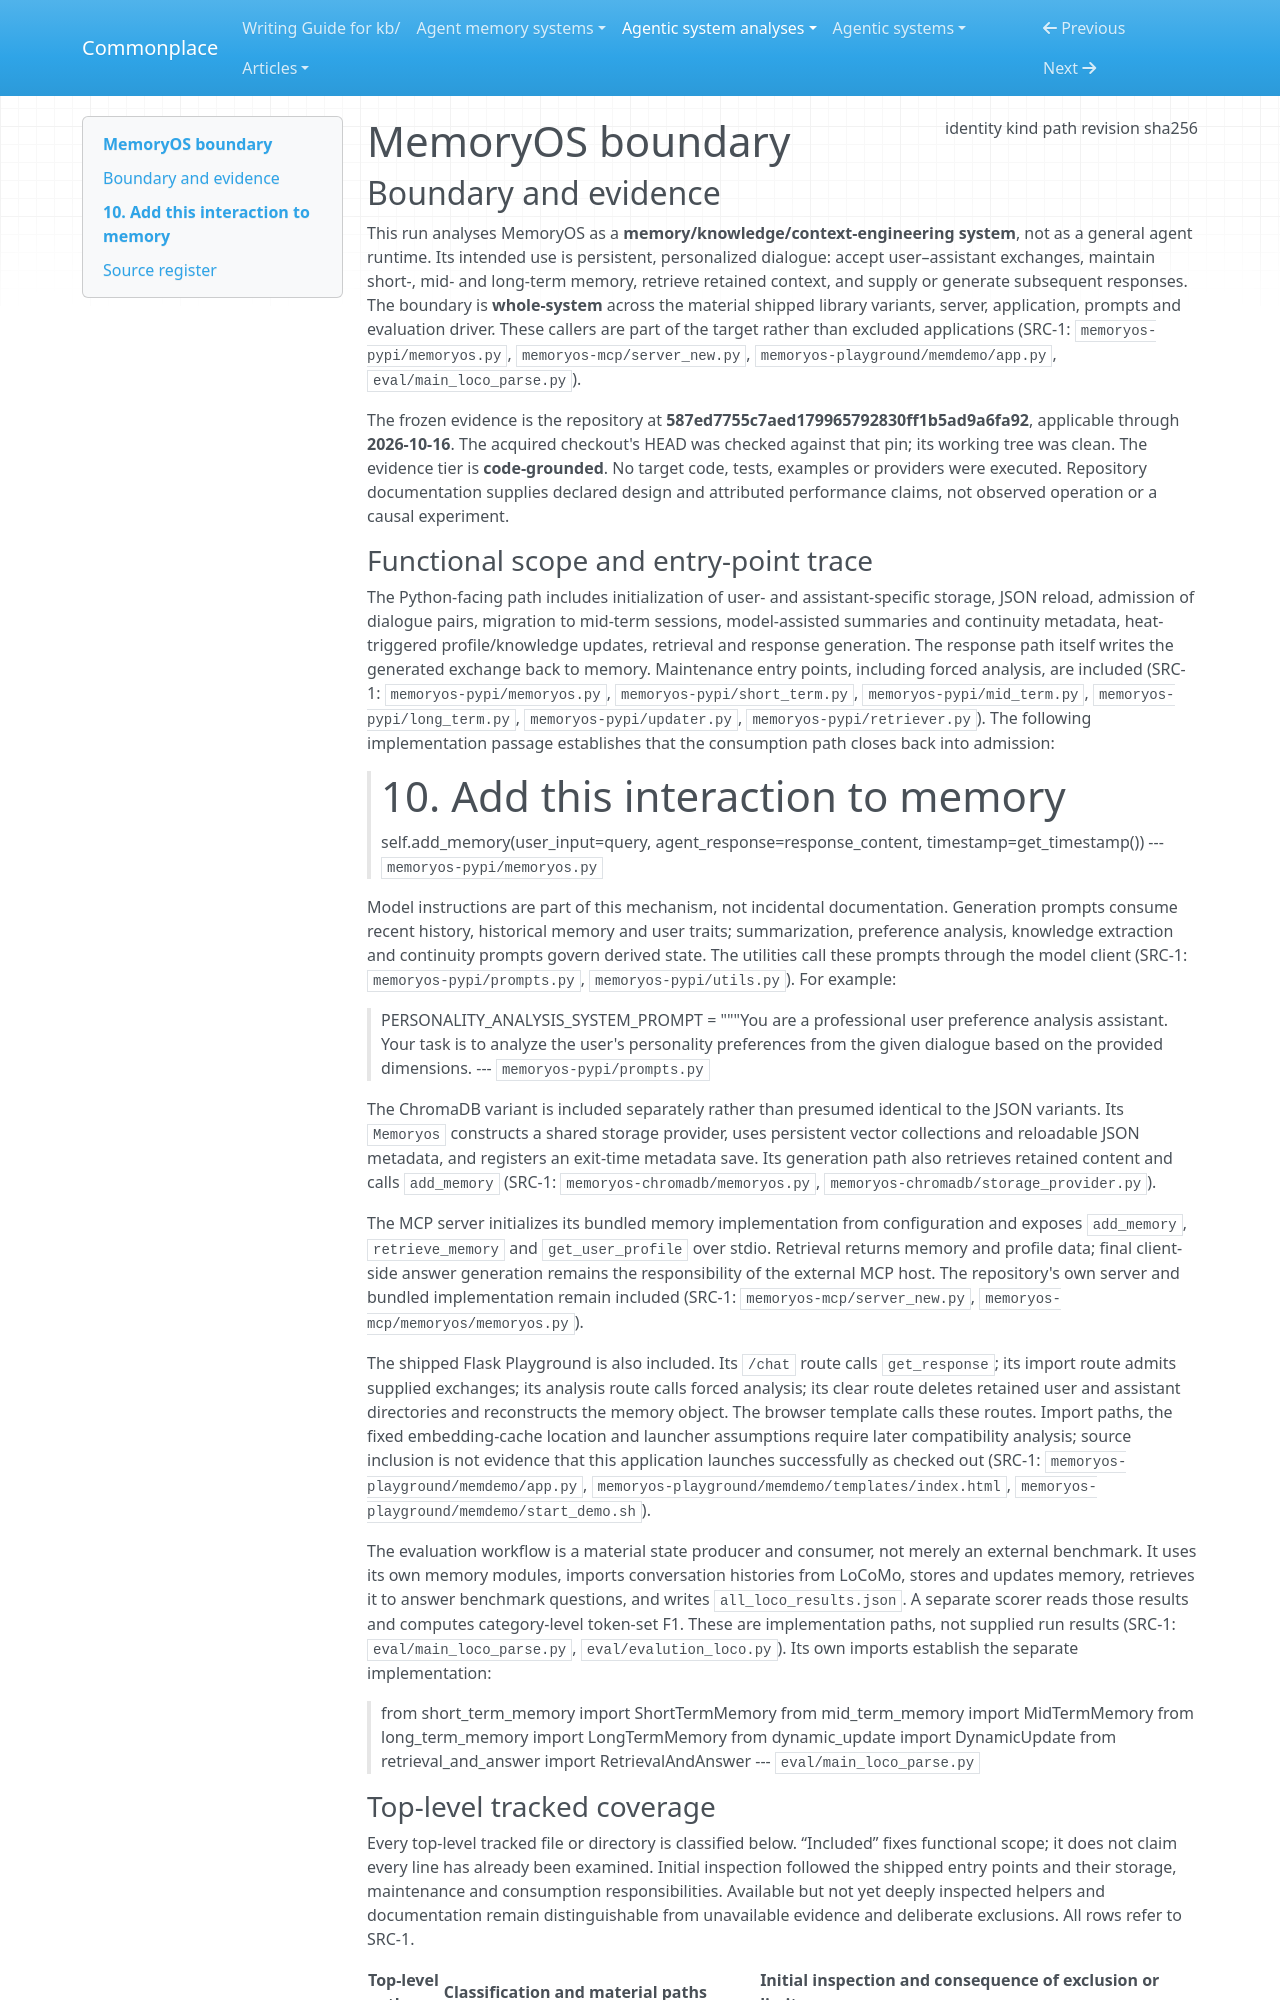

repository: zby/commonplace · page: agentic-system-analyses/retained/bai-lab--memoryos/boundary/index.html · generator: mkdocs

---
type: agentic-system-analyses/types/agentic-system-boundary.md
description: "MemoryOS's shipped memory libraries, MCP server, Playground and evaluation workflow at commit 587ed7755c7aed179965792830ff1b5ad9a6fa92."
run-id: AAS-2026-10-16-memoryos-bb72a1b70e03-01
result-disposition: complete
target-class: memory/knowledge/context-engineering system
boundary-kind: whole-system
reviewed-boundary: "587ed7755c7aed179965792830ff1b5ad9a6fa92"
analysis-cutoff: "2026-10-16"
evidence-tier: code-grounded
source:
  identity: https://github.com/BAI-LAB/MemoryOS
  kind: git
  path: /media/zby/2b5e98b6-baf0-4e97-90d2-03321ea23372/outputs/commonplace-worktrees/batch-18-memoryos/related-systems/BAI-LAB--MemoryOS
  revision: "587ed7755c7aed179965792830ff1b5ad9a6fa92"
  sha256: null
---

# MemoryOS boundary

## Boundary and evidence

This run analyses MemoryOS as a **memory/knowledge/context-engineering system**, not as a general agent runtime. Its intended use is persistent, personalized dialogue: accept user–assistant exchanges, maintain short-, mid- and long-term memory, retrieve retained context, and supply or generate subsequent responses. The boundary is **whole-system** across the material shipped library variants, server, application, prompts and evaluation driver. These callers are part of the target rather than excluded applications (SRC-1: `memoryos-pypi/memoryos.py`, `memoryos-mcp/server_new.py`, `memoryos-playground/memdemo/app.py`, `eval/main_loco_parse.py`).

The frozen evidence is the repository at **587ed7755c7aed179965792830ff1b5ad9a6fa92**, applicable through **2026-10-16**. The acquired checkout's HEAD was checked against that pin; its working tree was clean. The evidence tier is **code-grounded**. No target code, tests, examples or providers were executed. Repository documentation supplies declared design and attributed performance claims, not observed operation or a causal experiment.

### Functional scope and entry-point trace

The Python-facing path includes initialization of user- and assistant-specific storage, JSON reload, admission of dialogue pairs, migration to mid-term sessions, model-assisted summaries and continuity metadata, heat-triggered profile/knowledge updates, retrieval and response generation. The response path itself writes the generated exchange back to memory. Maintenance entry points, including forced analysis, are included (SRC-1: `memoryos-pypi/memoryos.py`, `memoryos-pypi/short_term.py`, `memoryos-pypi/mid_term.py`, `memoryos-pypi/long_term.py`, `memoryos-pypi/updater.py`, `memoryos-pypi/retriever.py`). The following implementation passage establishes that the consumption path closes back into admission:

> # 10. Add this interaction to memory
> self.add_memory(user_input=query, agent_response=response_content, timestamp=get_timestamp())
> --- `memoryos-pypi/memoryos.py`

Model instructions are part of this mechanism, not incidental documentation. Generation prompts consume recent history, historical memory and user traits; summarization, preference analysis, knowledge extraction and continuity prompts govern derived state. The utilities call these prompts through the model client (SRC-1: `memoryos-pypi/prompts.py`, `memoryos-pypi/utils.py`). For example:

> PERSONALITY_ANALYSIS_SYSTEM_PROMPT = """You are a professional user preference analysis assistant. Your task is to analyze the user's personality preferences from the given dialogue based on the provided dimensions.
> --- `memoryos-pypi/prompts.py`

The ChromaDB variant is included separately rather than presumed identical to the JSON variants. Its `Memoryos` constructs a shared storage provider, uses persistent vector collections and reloadable JSON metadata, and registers an exit-time metadata save. Its generation path also retrieves retained content and calls `add_memory` (SRC-1: `memoryos-chromadb/memoryos.py`, `memoryos-chromadb/storage_provider.py`).

The MCP server initializes its bundled memory implementation from configuration and exposes `add_memory`, `retrieve_memory` and `get_user_profile` over stdio. Retrieval returns memory and profile data; final client-side answer generation remains the responsibility of the external MCP host. The repository's own server and bundled implementation remain included (SRC-1: `memoryos-mcp/server_new.py`, `memoryos-mcp/memoryos/memoryos.py`).

The shipped Flask Playground is also included. Its `/chat` route calls `get_response`; its import route admits supplied exchanges; its analysis route calls forced analysis; its clear route deletes retained user and assistant directories and reconstructs the memory object. The browser template calls these routes. Import paths, the fixed embedding-cache location and launcher assumptions require later compatibility analysis; source inclusion is not evidence that this application launches successfully as checked out (SRC-1: `memoryos-playground/memdemo/app.py`, `memoryos-playground/memdemo/templates/index.html`, `memoryos-playground/memdemo/start_demo.sh`).

The evaluation workflow is a material state producer and consumer, not merely an external benchmark. It uses its own memory modules, imports conversation histories from LoCoMo, stores and updates memory, retrieves it to answer benchmark questions, and writes `all_loco_results.json`. A separate scorer reads those results and computes category-level token-set F1. These are implementation paths, not supplied run results (SRC-1: `eval/main_loco_parse.py`, `eval/evalution_loco.py`). Its own imports establish the separate implementation:

> from short_term_memory import ShortTermMemory
> from mid_term_memory import MidTermMemory
> from long_term_memory import LongTermMemory
> from dynamic_update import DynamicUpdate
> from retrieval_and_answer import RetrievalAndAnswer
> --- `eval/main_loco_parse.py`
